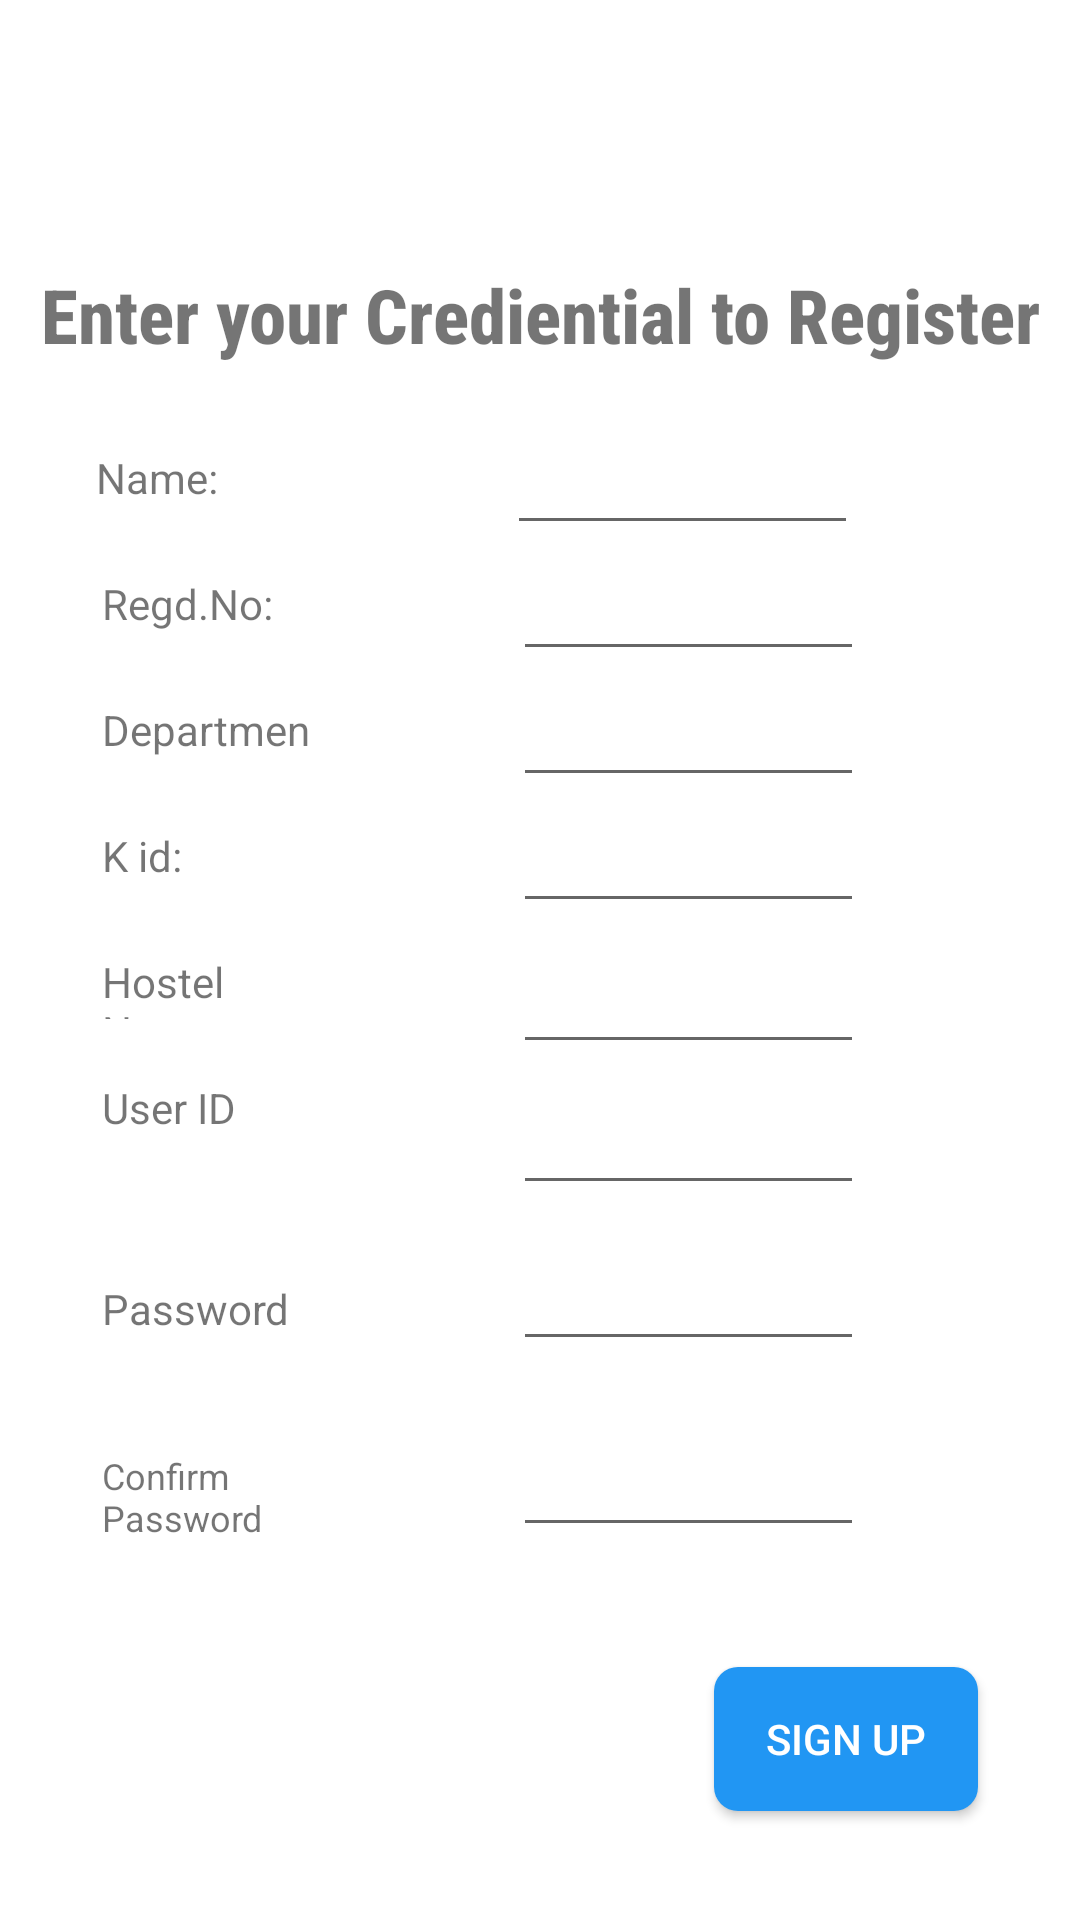

This screen was rendered from an Android layout file. Write that file and the resources it references.
<!-- AndroidManifest.xml: application theme AppTheme -->
<!-- res/layout/signup_page.xml -->
<?xml version="1.0" encoding="utf-8"?>

<android.support.constraint.ConstraintLayout xmlns:android="http://schemas.android.com/apk/res/android"
        xmlns:app="http://schemas.android.com/apk/res-auto"
        android:layout_width="match_parent"
        android:layout_height="match_parent"
        android:background="@android:color/white">

    <TextView
            android:id="@+id/textView"
            android:layout_width="wrap_content"
            android:layout_height="wrap_content"
            android:layout_marginTop="88dp"
            android:fontFamily="sans-serif-condensed-medium"
            android:text="Enter your Crediential to Register"
            android:textSize="25sp"
            android:textStyle="bold"
            android:visibility="visible"
            app:layout_constraintEnd_toEndOf="parent"
            app:layout_constraintStart_toStartOf="parent"
            app:layout_constraintTop_toTopOf="parent" />

    <TextView
            android:id="@+id/student_name"
            android:layout_width="73dp"
            android:layout_height="22dp"
            android:layout_marginStart="32dp"
            android:layout_marginLeft="32dp"
            android:layout_marginTop="28dp"
            android:text="Name:"
            app:layout_constraintStart_toStartOf="parent"
            app:layout_constraintTop_toBottomOf="@+id/textView" />

    <EditText
            android:id="@+id/student_name_value"
            android:layout_width="117dp"
            android:layout_height="32dp"
            android:layout_marginStart="64dp"
            android:layout_marginLeft="64dp"
            android:layout_marginTop="28dp"
            android:clickable="true"
            android:editable="true"
            android:text=""
            android:textColor="#000000"
            android:textSize="10sp"
            app:layout_constraintStart_toEndOf="@+id/student_name"
            app:layout_constraintTop_toBottomOf="@+id/textView" />

    <TextView
            android:id="@+id/Regd_no"
            android:layout_width="73dp"
            android:layout_height="22dp"
            android:layout_marginStart="34dp"
            android:layout_marginLeft="34dp"
            android:layout_marginTop="20dp"
            android:text="Regd.No:"
            app:layout_constraintStart_toStartOf="parent"
            app:layout_constraintTop_toBottomOf="@+id/student_name" />

    <EditText
            android:id="@+id/Regd_no_value"
            android:layout_width="117dp"
            android:layout_height="32dp"
            android:layout_marginStart="64dp"
            android:layout_marginLeft="64dp"
            android:layout_marginTop="10dp"
            android:clickable="true"
            android:editable="true"
            android:text=""
            android:textColor="#000000"
            android:textSize="12sp"
            app:layout_constraintStart_toEndOf="@+id/Regd_no"
            app:layout_constraintTop_toBottomOf="@+id/student_name_value" />

    <TextView
            android:id="@+id/department"
            android:layout_width="73dp"
            android:layout_height="22dp"
            android:layout_marginStart="34dp"
            android:layout_marginLeft="34dp"
            android:layout_marginTop="20dp"
            android:text="Department:"
            app:layout_constraintStart_toStartOf="parent"
            app:layout_constraintTop_toBottomOf="@+id/Regd_no" />

    <EditText
            android:id="@+id/department_value"
            android:layout_width="117dp"
            android:layout_height="32dp"
            android:layout_marginStart="64dp"
            android:layout_marginLeft="64dp"
            android:layout_marginTop="10dp"
            android:clickable="true"
            android:editable="true"
            android:text=""
            android:textColor="#000000"
            android:textSize="12sp"
            app:layout_constraintStart_toEndOf="@+id/department"
            app:layout_constraintTop_toBottomOf="@+id/Regd_no_value" />

    <TextView
            android:id="@+id/k_id"
            android:layout_width="73dp"
            android:layout_height="22dp"
            android:layout_marginStart="34dp"
            android:layout_marginLeft="34dp"
            android:layout_marginTop="20dp"
            android:text="K id:"
            app:layout_constraintStart_toStartOf="parent"
            app:layout_constraintTop_toBottomOf="@+id/department" />

    <EditText
            android:id="@+id/mess_no_value"
            android:layout_width="117dp"
            android:layout_height="32dp"
            android:layout_marginStart="64dp"
            android:layout_marginLeft="64dp"
            android:layout_marginTop="10dp"
            android:clickable="true"
            android:editable="true"
            android:text=""
            android:textColor="#000000"
            android:textSize="12sp"
            app:layout_constraintStart_toEndOf="@+id/k_id"
            app:layout_constraintTop_toBottomOf="@+id/department_value" />

    <TextView
            android:id="@+id/hostel_name"
            android:layout_width="73dp"
            android:layout_height="22dp"
            android:layout_marginStart="34dp"
            android:layout_marginLeft="34dp"
            android:layout_marginTop="20dp"
            android:text="Hostel Name"
            app:layout_constraintStart_toStartOf="parent"
            app:layout_constraintTop_toBottomOf="@+id/k_id" />

    <Button
            android:id="@+id/button2"
            android:layout_width="wrap_content"
            android:layout_height="wrap_content"
            android:layout_marginTop="40dp"
            android:layout_marginEnd="34dp"
            android:textColor="@android:color/white"
            android:layout_marginRight="34dp"
            android:background="@drawable/bg_btn_solid_purple"
            android:onClick="submit"
            android:text="Sign Up"
            app:layout_constraintEnd_toEndOf="parent"
            app:layout_constraintTop_toBottomOf="@+id/textView25" />

    <TextView
            android:id="@+id/user_id"
            android:layout_width="73dp"
            android:layout_height="22dp"
            android:layout_marginStart="34dp"
            android:layout_marginLeft="34dp"
            android:layout_marginTop="20dp"
            android:text="User ID"
            app:layout_constraintStart_toStartOf="parent"
            app:layout_constraintTop_toBottomOf="@+id/hostel_name" />

    <EditText
            android:id="@+id/user_id_value"
            android:layout_width="117dp"
            android:layout_height="32dp"
            android:layout_marginStart="64dp"
            android:layout_marginLeft="64dp"
            android:layout_marginTop="15dp"
            android:clickable="true"
            android:editable="true"
            android:text=""
            android:textSize="12sp"
            app:layout_constraintStart_toEndOf="@+id/user_id"
            app:layout_constraintTop_toBottomOf="@+id/hostel_name_value" />

    <TextView
            android:id="@+id/password"
            android:layout_width="73dp"
            android:layout_height="22dp"
            android:layout_marginStart="34dp"
            android:layout_marginLeft="34dp"
            android:layout_marginTop="25dp"
            android:text="Password"
            app:layout_constraintStart_toStartOf="parent"
            app:layout_constraintTop_toBottomOf="@+id/user_id_value" />

    <EditText
            android:id="@+id/password_value"
            android:layout_width="117dp"
            android:layout_height="32dp"
            android:layout_marginStart="64dp"
            android:layout_marginLeft="64dp"
            android:layout_marginTop="20dp"
            android:clickable="true"
            android:editable="true"
            android:inputType="numberPassword"
            android:text=""
            android:textSize="12sp"
            app:layout_constraintStart_toEndOf="@+id/password"
            app:layout_constraintTop_toBottomOf="@+id/user_id_value" />

    <TextView
            android:id="@+id/confirm_password"
            android:layout_width="73dp"
            android:layout_height="35dp"
            android:layout_marginStart="34dp"
            android:layout_marginLeft="34dp"
            android:layout_marginTop="30dp"
            android:text="Confirm Password"
            android:textSize="12sp"
            app:layout_constraintStart_toStartOf="parent"
            app:layout_constraintTop_toBottomOf="@+id/password_value" />

    <TextView
            android:id="@+id/confirm_password_value"
            android:layout_width="wrap_content"
            android:layout_height="wrap_content"
            android:layout_marginStart="80dp"
            android:layout_marginLeft="80dp"
            android:layout_marginTop="3080dp"
            android:text=""
            app:layout_constraintStart_toStartOf="parent"
            app:layout_constraintTop_toBottomOf="@+id/password_value" />

    <EditText
            android:id="@+id/hostel_name_value"
            android:layout_width="117dp"
            android:layout_height="32dp"
            android:layout_marginStart="64dp"
            android:layout_marginLeft="64dp"
            android:layout_marginTop="15dp"
            android:clickable="true"
            android:editable="true"
            android:textColor="#000000"
            android:textSize="12sp"
            app:layout_constraintStart_toEndOf="@+id/hostel_name"
            app:layout_constraintTop_toBottomOf="@+id/mess_no_value" />

    <EditText
            android:id="@+id/textView25"
            android:layout_width="117dp"
            android:layout_height="32dp"
            android:layout_marginStart="64dp"
            android:layout_marginLeft="64dp"
            android:layout_marginTop="30dp"
            android:clickable="true"
            android:editable="true"
            android:inputType="numberPassword"
            android:textColor="#000000"
            android:textSize="12sp"
            app:layout_constraintStart_toEndOf="@+id/confirm_password"
            app:layout_constraintTop_toBottomOf="@+id/password_value" />
</android.support.constraint.ConstraintLayout>
<!-- resources referenced by this layout -->
<resources>
  <!-- drawable bg_btn_solid_purple (drawable) -->
  <?xml version="1.0" encoding="utf-8"?>
  
  <shape xmlns:android="http://schemas.android.com/apk/res/android"
      android:shape="rectangle">
  
      <corners android:radius="8dp" />
      <solid android:color="@color/colorPrimary" />
  
  </shape>
  <style name="AppTheme" parent="Theme.AppCompat.Light.DarkActionBar">
          
          <item name="colorPrimary">@color/colorPrimary</item>
          <item name="colorPrimaryDark">@color/colorPrimaryDark</item>
          <item name="colorAccent">@color/colorAccent</item>
      </style>
  <color name="colorPrimary">#2196F3</color>
  <color name="colorPrimaryDark">#1971C7</color>
  <color name="colorAccent">#03DAC5</color>
</resources>
